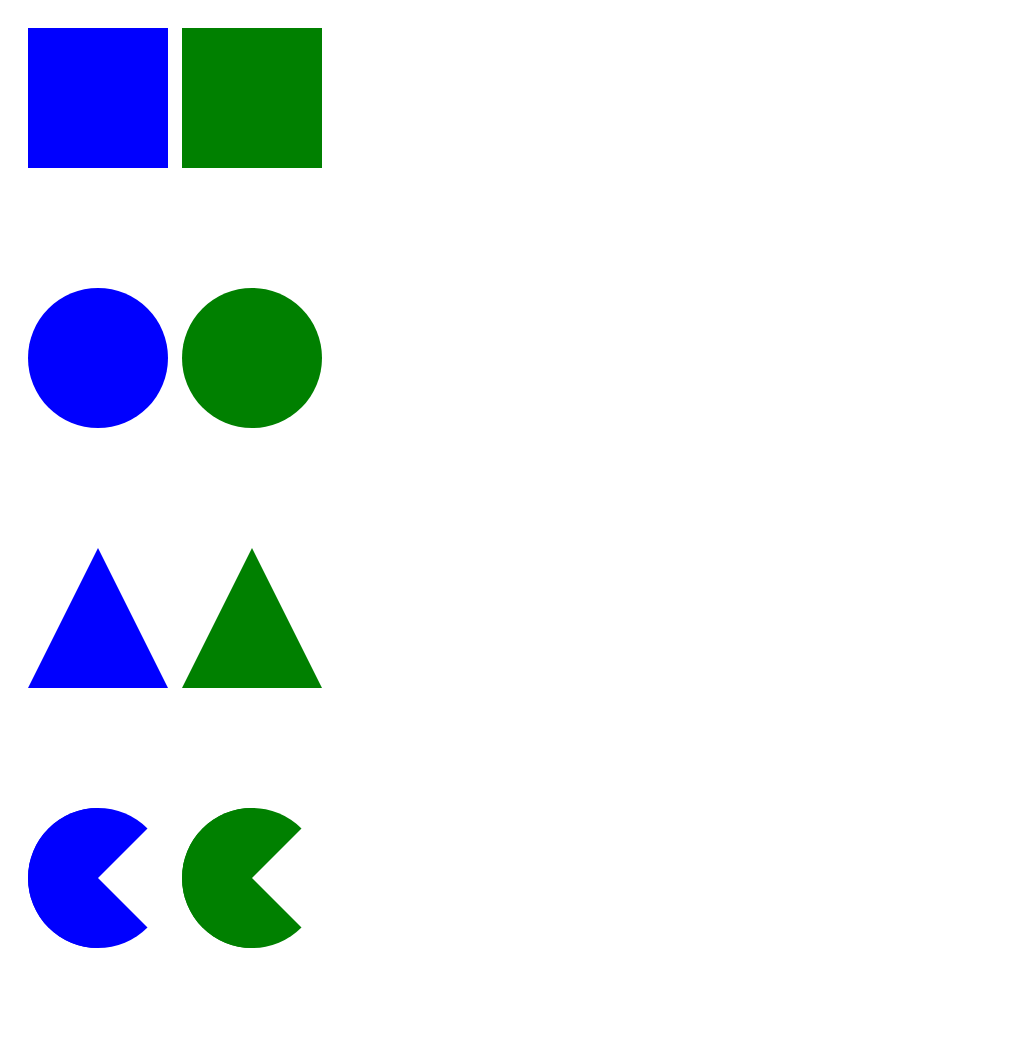

Here is a drawing made with CSS. Write the source that renders it.

<!-- file: CSS3shapes.html -->
<!DOCTYPE html>
<html>
    <head>
        <title>shapes</title>
        <meta charset="UTF-8">
        <link rel="stylesheet" href="CSS3shapes.css" type="text/css">
    </head>
    <body>
        <div id="squares">
            <div class="square"></div>
            <div class="square2"></div>
        </div>
        <div id="circles">
            <div class="circle"></div>
            <div class="circle2"></div>
        </div>
        <div id="triangles">
            <div class="triangle"></div>
            <div class="triangle2"></div>
        </div>
        <div id="pacmans">
            <div class="pacman"></div>
            <div class="pacman2"></div>
        </div>
    </body>
</html>

/* file: CSS3shapes.css */
#squares{
    width:400px;
    height:200px;
    margin-bottom: 20px;
    padding: 20px;
    display: block;
}
#circles{
    width:400px;
    height:200px;
    margin-bottom: 20px;
    padding: 20px;
    display: block;
}
#triangles{
    width:400px;
    height:200px;
    margin-bottom: 20px;
    padding: 20px;
    display: block;
}
#pacmans{
    width:400px;
    height:200px;
    margin-bottom: 20px;
    padding: 20px;
    display: block;
}
.square{
    width:140px;
    height:140px;
    background-color: blue;
    display: inline-block;
    vertical-align: top;
    margin-right: 10px;
}
.square2{
    width:140px;
    height:140px;
    background-color: green;
    display: inline-block;
    vertical-align: top;
    margin-right: 10px;
}
.circle{
    width:140px;
    height:140px;
    background-color: blue;
    border-radius: 50%;
    margin-bottom: 10px;
    display: inline-block;
    vertical-align: top;
    margin-right: 10px;
}
.circle2{
    width:140px;
    height:140px;
    background-color: green;
    -webkit-border-radius: 70px; 
    border-radius: 70px; 
    margin-bottom: 10px;
    display: inline-block;
    vertical-align: top;
    margin-right: 10px;
}
.triangle {
    width: 0; 
    height: 0; 
    border-left: 70px solid transparent; 
    border-right: 70px solid transparent; 
    border-bottom: 140px solid blue;
    margin-bottom: 10px;
    display: inline-block;
    vertical-align: top;
    margin-right: 10px;
}
.triangle2 {
    width: 0; 
    height: 0; 
    -webkit-border-left: 70px solid transparent; 
    -webkit-border-right: 70px solid transparent; 
    -webkit-border-bottom: 140px solid green;
    border-left: 70px solid transparent; 
    border-right: 70px solid transparent; 
    border-bottom: 140px solid green;
    margin-bottom: 10px;
    display: inline-block;
    vertical-align: top;
    margin-right: 10px;
}
.pacman {
    width: 0px;
    height: 0px;
    border-right: 70px solid transparent;
    border-top: 70px solid blue;
    border-left: 70px solid blue;
    border-bottom: 70px solid blue;
    border-top-left-radius: 70px;
    border-top-right-radius: 70px;
    border-bottom-left-radius: 70px;
    border-bottom-right-radius: 70px;
    margin-bottom: 10px;
    display: inline-block;
    vertical-align: top;
    margin-right: 10px;
}
.pacman2 {
    width: 0px;
    height: 0px;
    border-right: 70px solid transparent;
    border-top: 70px solid green;
    border-left: 70px solid green;
    border-bottom: 70px solid green;
    border-radius: 70px 70px 70px 70px;
    margin-bottom: 10px;
    display: inline-block;
    vertical-align: top;
    margin-right: 10px;
}
